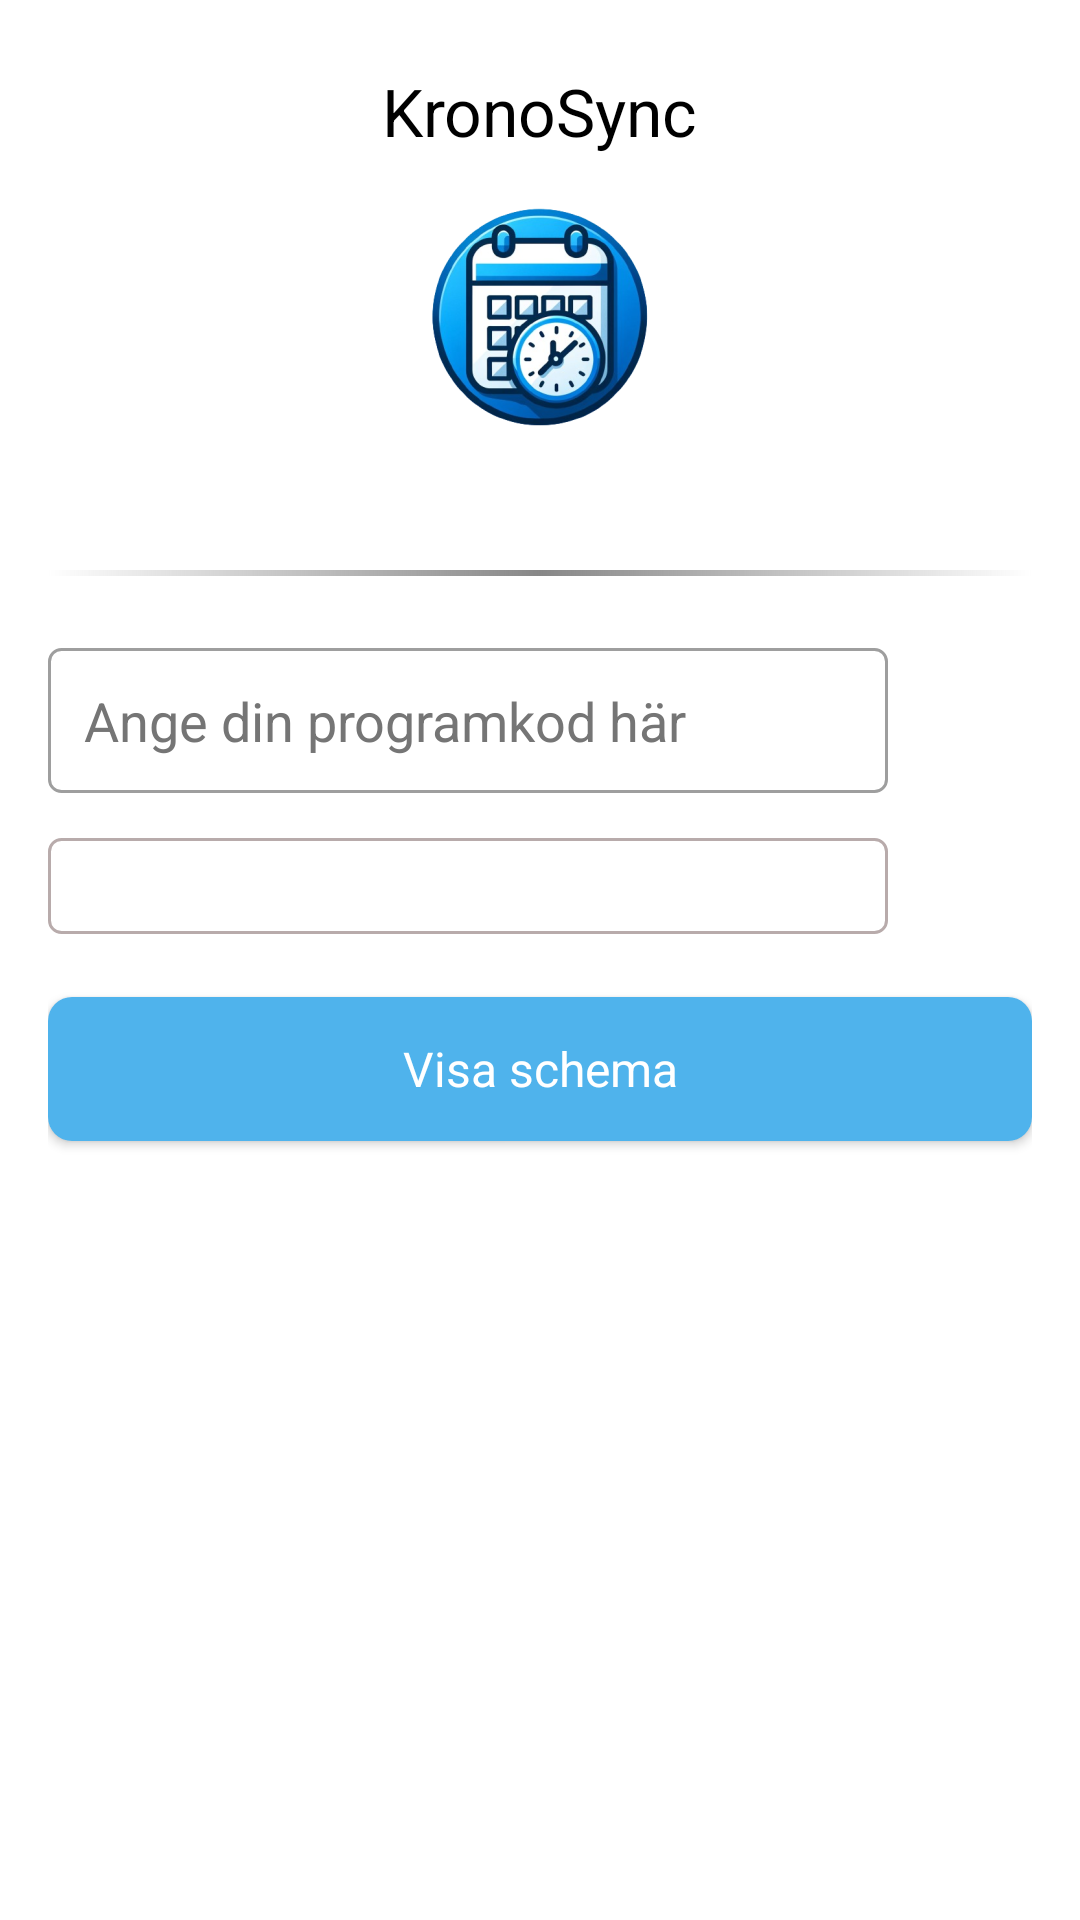

This screen was rendered from an Android layout file. Write that file and the resources it references.
<!-- AndroidManifest.xml: application theme Theme.KronoSync -->
<!-- res/layout/fragment_main.xml -->
<?xml version="1.0" encoding="utf-8"?>
<LinearLayout xmlns:android="http://schemas.android.com/apk/res/android"
    xmlns:tools="http://schemas.android.com/tools"
    android:layout_width="match_parent"
    android:layout_height="match_parent"
    android:background="@color/mainColor"
    android:orientation="vertical"
    android:padding="16dp"
    tools:context=".ui.MainFragment">


    <LinearLayout
        android:layout_width="match_parent"
        android:layout_height="150dp"
        android:gravity="center"
        android:orientation="vertical"
        tools:ignore="UseCompoundDrawables">

        <TextView
            android:id="@+id/welcomeTxt"
            android:layout_width="wrap_content"
            android:layout_height="wrap_content"
            android:text="@string/app_name"
            android:textAppearance="@style/TextAppearance.AppCompat.Large"
            android:textColor="@color/black" />

        <ImageView
            android:id="@+id/logoImageView"
            android:layout_width="wrap_content"
            android:layout_height="wrap_content"
            android:contentDescription="@string/KronoSyncIcon"
            android:src="@mipmap/logo_kronosync_foreground" />
    </LinearLayout>

    <View
        android:id="@+id/divider"
        android:layout_width="match_parent"
        android:layout_height="2dp"
        android:layout_marginVertical="24dp"
        android:background="@drawable/gradient_divider" />

    <LinearLayout
        android:layout_width="match_parent"
        android:layout_height="wrap_content">

        <EditText
            android:id="@+id/editTextUserInput"
            android:layout_width="0dp"
            android:layout_height="wrap_content"
            android:layout_weight="1"
            android:autofillHints=""
            android:background="@drawable/edit_text_background"
            android:hint="@string/hint_enter_program_code"
            android:inputType="textCapCharacters"
            android:padding="12dp"
            android:textColor="@color/black"
            android:textColorHint="#757575"
            tools:ignore="TextContrastCheck" />

        <ImageView
            android:id="@+id/favoriteImageView"
            android:layout_width="48dp"
            android:layout_height="48dp"
            android:layout_gravity="end|center_vertical"
            android:contentDescription="@string/hint_save_favorite"
            android:padding="12dp"
            android:src="@drawable/ic_star_border" />
    </LinearLayout>

    <LinearLayout
        android:layout_width="match_parent"
        android:layout_height="wrap_content">

        <Spinner
            android:id="@+id/favoritesSpinner"
            style="@style/CustomSpinner"
            android:layout_width="0dp"
            android:layout_height="32dp"
            android:layout_weight="1"
            android:prompt="@string/select_favorite"
            android:spinnerMode="dropdown"
            tools:ignore="TouchTargetSizeCheck" />

        <ImageView
            android:id="@+id/deleteSelectedFavoriteButton"
            android:layout_width="48dp"
            android:layout_height="48dp"
            android:layout_gravity="end|center_vertical"
            android:layout_marginTop="4dp"
            android:contentDescription="@string/remove_favorite"
            android:padding="12dp"
            android:src="@drawable/ic_remove_fav"
            android:visibility="visible" />

        <androidx.recyclerview.widget.RecyclerView
            android:id="@+id/favoritesRecyclerView"
            android:layout_width="match_parent"
            android:layout_height="wrap_content"
            android:visibility="gone" />

    </LinearLayout>


    <Button
        android:id="@+id/showSchedule"
        style="@style/CustomShowButton"
        android:text="@string/show_schedule"
        tools:ignore="VisualLintButtonSize" />


</LinearLayout>
<!-- resources referenced by this layout -->
<resources>
  <color name="black">#FF000000</color>
  <color name="mainColor">#fff</color>
  <!-- drawable edit_text_background (drawable) -->
  <?xml version="1.0" encoding="utf-8"?>
  <shape xmlns:android="http://schemas.android.com/apk/res/android">
      <solid android:color="#FFFFFF" />
      <corners android:radius="4dp" />
      <stroke android:width="1dp" android:color="#9E9E9E" />
      <padding android:left="8dp" android:top="8dp" android:right="8dp" android:bottom="8dp" />
  </shape>
  <string name="KronoSyncIcon">KronoSync-appikon</string>
  <string name="app_name">KronoSync</string>
  <string name="hint_enter_program_code">Ange din programkod här</string>
  <string name="hint_save_favorite">Spara som favorit</string>
  <string name="remove_favorite">Ta bort en favorit</string>
  <string name="select_favorite">Välj en favorit</string>
  <string name="show_schedule">Visa schema</string>
  <style name="CustomSpinner" parent="Widget.AppCompat.Spinner.Underlined">
          <item name="android:background">@drawable/spinner_background</item>
          <item name="android:popupBackground">@color/white</item>
          <item name="android:textColor">@color/black</item>
          <item name="android:dropDownVerticalOffset">32dp</item>
          <item name="android:layout_marginTop">15dp</item>
      </style>
  <style name="Theme.KronoSync" parent="Base.Theme.KronoSync" />
  <!-- drawable show_custom_button (drawable) -->
  <?xml version="1.0" encoding="utf-8"?>
  <shape xmlns:android="http://schemas.android.com/apk/res/android">
      <solid android:color="@color/customShowBtnColor" /> 
      <corners android:radius="8dp" /> 
  </shape>
  <!-- drawable spinner_background (drawable) -->
  <selector xmlns:android="http://schemas.android.com/apk/res/android">
      <item>
          <shape android:shape="rectangle">
              <solid android:color="#FFFFFF"/>
              <corners android:radius="4dp"/>
              <stroke android:color="@color/lightGray" android:width="1dp"/>
          </shape>
      </item>
  </selector>
  <color name="white">#FFFFFFFF</color>
  <style name="Base.Theme.KronoSync" parent="Theme.MaterialComponents.DayNight.NoActionBar">
          <item name="buttonStyle">@style/BaseButtonStyle</item>
      </style>
  <color name="customShowBtnColor">#4FB3EC</color>
  <color name="lightGray">#B8ABAB</color>
  <style name="BaseButtonStyle" parent="Widget.MaterialComponents.Button">
          <item name="android:layout_width">46dp</item>
          <item name="android:layout_height">42dp</item>
          <item name="android:layout_marginLeft">15dp</item>
          <item name="android:layout_marginBottom">5dp</item>
          <item name="backgroundTint">@null</item>
          <item name="android:background">@drawable/button_selector</item>
          <item name="android:textColor">#FFFFFF</item>
          <item name="android:textSize">16sp</item>
      </style>
  <!-- drawable button_selector (drawable) -->
  <?xml version="1.0" encoding="utf-8"?>
  <selector xmlns:android="http://schemas.android.com/apk/res/android">
      <item android:state_selected="true">
          <shape android:shape="rectangle">
              <corners android:radius="5dp" />
              <solid android:color="@color/buttonPressedColor" />
          </shape>
      </item>
      <item>
          <shape android:shape="rectangle">
              <corners android:radius="5dp" />
              <solid android:color="@color/buttonNormalColor" />
          </shape>
      </item>
  </selector>
  <color name="buttonPressedColor">#9EADAF</color>
  <color name="buttonNormalColor">#5E5E5E</color>
</resources>
